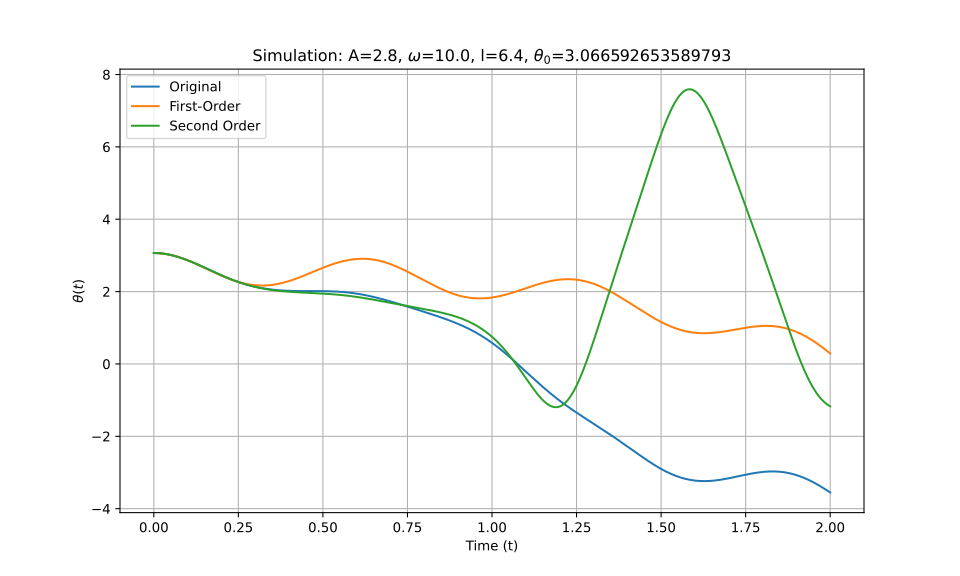

Values plotted in this chart, from the file beside it:
t_eval, Equation_1, Equation_2, Equation_3
0.0, 3.067, 3.067, 3.067
0.002002, 3.067, 3.067, 3.067
0.004004, 3.066, 3.066, 3.066
0.006006, 3.066, 3.066, 3.066
0.008008, 3.065, 3.065, 3.065
0.01001, 3.064, 3.064, 3.064
0.01201, 3.063, 3.063, 3.063
0.01401, 3.062, 3.062, 3.062
0.01602, 3.061, 3.061, 3.061
0.01802, 3.06, 3.059, 3.06
0.02002, 3.058, 3.058, 3.058
0.02202, 3.056, 3.056, 3.056
0.02402, 3.054, 3.054, 3.054
0.02603, 3.052, 3.052, 3.052
0.02803, 3.05, 3.049, 3.05
0.03003, 3.047, 3.047, 3.047
0.03203, 3.044, 3.044, 3.044
0.03403, 3.041, 3.041, 3.041
0.03604, 3.038, 3.038, 3.038
0.03804, 3.035, 3.035, 3.035
0.04004, 3.032, 3.032, 3.032
0.04204, 3.028, 3.028, 3.028
0.04404, 3.024, 3.025, 3.024
0.04605, 3.021, 3.021, 3.021
0.04805, 3.017, 3.017, 3.017
0.05005, 3.012, 3.013, 3.012
0.05205, 3.008, 3.008, 3.008
0.05405, 3.004, 3.004, 3.004
0.05606, 2.999, 2.999, 2.999
0.05806, 2.994, 2.994, 2.994
0.06006, 2.989, 2.989, 2.989
0.06206, 2.984, 2.984, 2.984
0.06406, 2.979, 2.979, 2.979
0.06607, 2.974, 2.974, 2.974
0.06807, 2.968, 2.968, 2.968
0.07007, 2.963, 2.963, 2.963
0.07207, 2.957, 2.957, 2.957
0.07407, 2.951, 2.951, 2.951
0.07608, 2.945, 2.945, 2.945
0.07808, 2.939, 2.939, 2.939
0.08008, 2.933, 2.933, 2.933
0.08208, 2.927, 2.926, 2.926
0.08408, 2.92, 2.92, 2.92
0.08609, 2.914, 2.913, 2.914
0.08809, 2.907, 2.907, 2.907
0.09009, 2.9, 2.9, 2.9
0.09209, 2.893, 2.893, 2.893
0.09409, 2.886, 2.886, 2.886
0.0961, 2.879, 2.879, 2.879
0.0981, 2.872, 2.871, 2.872
0.1001, 2.865, 2.864, 2.865
0.1021, 2.858, 2.857, 2.858
0.1041, 2.85, 2.849, 2.85
0.1061, 2.843, 2.841, 2.843
0.1081, 2.835, 2.834, 2.835
0.1101, 2.828, 2.826, 2.828
0.1121, 2.82, 2.818, 2.82
0.1141, 2.812, 2.81, 2.812
0.1161, 2.804, 2.802, 2.804
0.1181, 2.796, 2.794, 2.796
... 940 more rows
